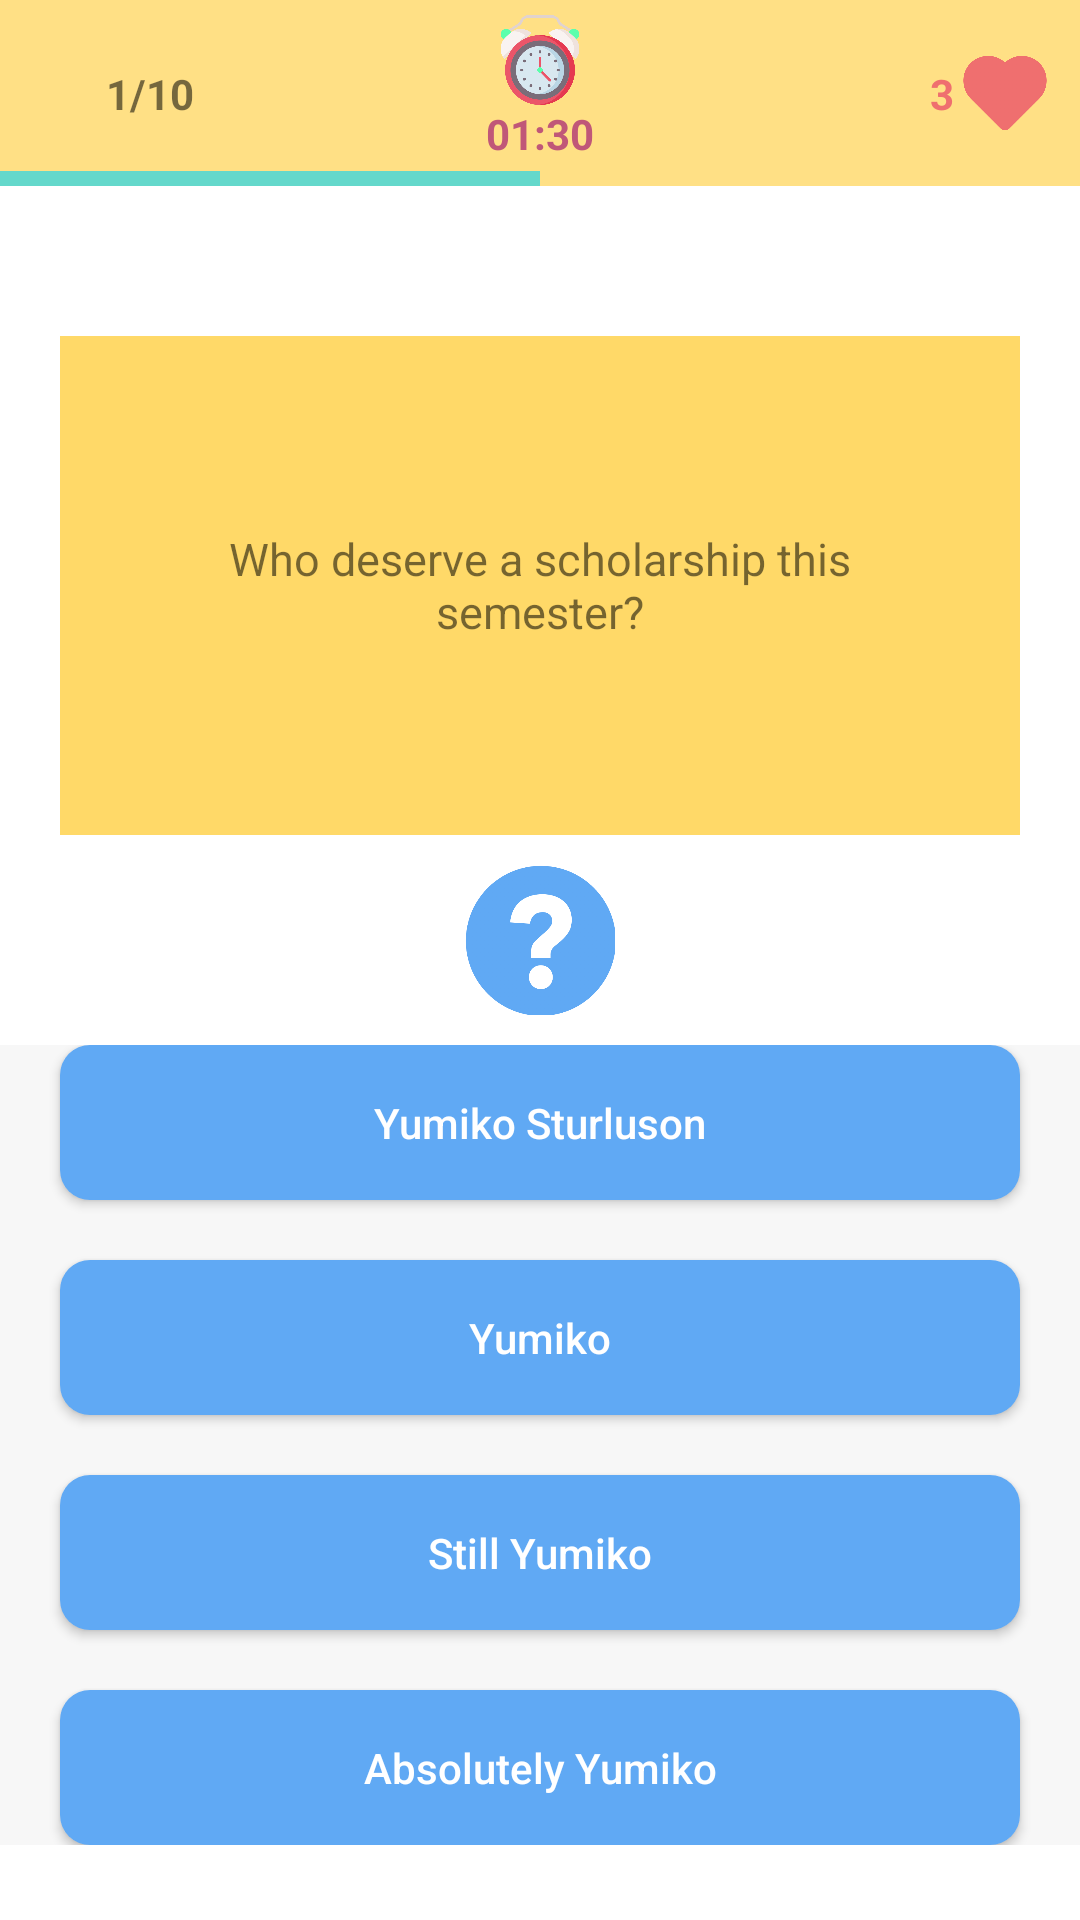

Write the Android layout XML for this screen, with the resource values it uses.
<!-- AndroidManifest.xml: application theme Theme.YQuizizz -->
<!-- res/layout/fragment_attempt_challenge.xml -->
<?xml version="1.0" encoding="utf-8"?>
<FrameLayout xmlns:android="http://schemas.android.com/apk/res/android"
    xmlns:app="http://schemas.android.com/apk/res-auto"
    xmlns:tools="http://schemas.android.com/tools"
    android:layout_width="match_parent"
    android:layout_height="match_parent"
    tools:context=".mainActivity.selectChallenge.attemptChallenge.AttemptChallenge">

    <ScrollView
        android:layout_width="match_parent"
        android:layout_height="wrap_content">

        <RelativeLayout
            android:layout_width="match_parent"
            android:layout_height="match_parent">

            <androidx.constraintlayout.widget.ConstraintLayout
                android:id="@+id/challengeMaterial"
                android:layout_width="match_parent"
                android:layout_height="wrap_content"
                android:background="#ffe085">

                <TextView
                    android:id="@+id/currentQuestionIndex"
                    android:layout_width="100dp"
                    android:layout_height="wrap_content"
                    android:gravity="center"
                    android:text="1/10"
                    android:textStyle="bold"
                    app:layout_constraintBottom_toBottomOf="parent"
                    app:layout_constraintStart_toStartOf="parent"
                    app:layout_constraintTop_toTopOf="parent" />

                <ImageView
                    android:id="@+id/imageView3"
                    android:layout_width="30dp"
                    android:layout_height="30dp"
                    android:layout_marginTop="5dp"
                    android:src="@mipmap/clock"
                    app:layout_constraintEnd_toEndOf="parent"
                    app:layout_constraintStart_toStartOf="parent"
                    app:layout_constraintTop_toTopOf="parent" />

                <TextView
                    android:id="@+id/remainingTimeOfChallenge"
                    android:layout_width="wrap_content"
                    android:layout_height="wrap_content"
                    android:text="01:30"
                    android:textColor="#c05778"
                    android:textStyle="bold"
                    app:layout_constraintEnd_toEndOf="@+id/imageView3"
                    app:layout_constraintStart_toStartOf="@+id/imageView3"
                    app:layout_constraintTop_toBottomOf="@id/imageView3" />

                <ImageView
                    android:id="@+id/imageView4"
                    android:layout_width="30dp"
                    android:layout_height="30dp"
                    android:layout_marginEnd="10dp"
                    android:src="@mipmap/heart"
                    app:layout_constraintBottom_toBottomOf="parent"
                    app:layout_constraintEnd_toEndOf="parent"
                    app:layout_constraintTop_toTopOf="parent" />

                <TextView
                    android:id="@+id/remainingLifeOfChallenge"
                    android:layout_width="10dp"
                    android:layout_height="wrap_content"
                    android:lines="1"
                    android:text="3"
                    android:textColor="#ef6f6f"
                    android:textStyle="bold"
                    app:layout_constraintBottom_toBottomOf="@+id/imageView4"
                    app:layout_constraintEnd_toStartOf="@+id/imageView4"
                    app:layout_constraintTop_toTopOf="@+id/imageView4" />

                <ProgressBar
                    android:id="@+id/attemptProgress"
                    style="@style/Widget.AppCompat.ProgressBar.Horizontal"
                    android:layout_width="match_parent"
                    android:layout_height="5dp"
                    android:layout_marginTop="3dp"
                    android:indeterminateOnly="false"
                    android:progress="50"
                    android:progressDrawable="@drawable/attempt_progress"
                    app:layout_constraintTop_toBottomOf="@id/remainingTimeOfChallenge" />

            </androidx.constraintlayout.widget.ConstraintLayout>

            <androidx.constraintlayout.widget.ConstraintLayout
                android:id="@+id/questionDisplayLayout"
                android:layout_width="match_parent"
                android:layout_height="wrap_content"
                android:layout_below="@id/challengeMaterial"
                android:background="@color/white"
                android:paddingBottom="10dp">

                <TextView
                    android:id="@+id/questionDisplay"
                    android:layout_width="match_parent"
                    android:layout_height="wrap_content"
                    android:layout_marginStart="20dp"
                    android:layout_marginTop="50dp"
                    android:layout_marginEnd="20dp"
                    android:background="@color/yellow_1"
                    android:gravity="center"
                    android:lines="7"
                    android:padding="20dp"
                    android:text="Who deserve a scholarship this semester?"
                    android:textSize="15sp"
                    app:layout_constraintTop_toTopOf="parent" />

                <ImageView
                    android:layout_width="50dp"
                    android:layout_height="50dp"
                    android:layout_marginTop="10dp"
                    android:src="@mipmap/question_mark"
                    app:layout_constraintEnd_toEndOf="parent"
                    app:layout_constraintStart_toStartOf="parent"
                    app:layout_constraintTop_toBottomOf="@id/questionDisplay" />

            </androidx.constraintlayout.widget.ConstraintLayout>

            <RelativeLayout
                android:layout_width="match_parent"
                android:layout_height="match_parent"
                android:layout_below="@id/questionDisplayLayout"
                android:background="#f7f7f7">

                <androidx.constraintlayout.widget.ConstraintLayout
                    android:layout_width="match_parent"
                    android:layout_height="wrap_content"
                    android:layout_centerInParent="true">

                    <androidx.appcompat.widget.AppCompatButton
                        android:id="@+id/answer1"
                        android:layout_width="match_parent"
                        android:layout_height="match_parent"
                        android:layout_marginStart="20dp"
                        android:layout_marginEnd="20dp"
                        android:background="@drawable/attempt_answer_bg"
                        android:gravity="center"
                        android:lines="3"
                        android:text="Yumiko Sturluson"
                        android:textAllCaps="false"
                        android:textColor="@color/white"
                        app:layout_constraintTop_toTopOf="parent" />

                    <androidx.appcompat.widget.AppCompatButton
                        android:id="@+id/answer2"
                        android:layout_width="match_parent"
                        android:layout_height="wrap_content"
                        android:layout_margin="20dp"
                        android:background="@drawable/attempt_answer_bg"
                        android:gravity="center"
                        android:lines="3"
                        android:text="Yumiko"
                        android:textAllCaps="false"
                        android:textColor="@color/white"
                        app:layout_constraintTop_toBottomOf="@id/answer1" />

                    <androidx.appcompat.widget.AppCompatButton
                        android:id="@+id/answer3"
                        android:layout_width="match_parent"
                        android:layout_height="wrap_content"
                        android:layout_margin="20dp"
                        android:background="@drawable/attempt_answer_bg"
                        android:gravity="center"
                        android:lines="3"
                        android:text="Still Yumiko"
                        android:textAllCaps="false"
                        android:textColor="@color/white"
                        app:layout_constraintTop_toBottomOf="@id/answer2" />

                    <androidx.appcompat.widget.AppCompatButton
                        android:id="@+id/answer4"
                        android:layout_width="match_parent"
                        android:layout_height="wrap_content"
                        android:layout_margin="20dp"
                        android:background="@drawable/attempt_answer_bg"
                        android:gravity="center"
                        android:lines="3"
                        android:text="Absolutely Yumiko"
                        android:textAllCaps="false"
                        android:textColor="@color/white"
                        app:layout_constraintTop_toBottomOf="@id/answer3" />

                </androidx.constraintlayout.widget.ConstraintLayout>

            </RelativeLayout>


        </RelativeLayout>

    </ScrollView>

</FrameLayout>
<!-- resources referenced by this layout -->
<resources>
  <color name="white">#FFFFFFFF</color>
  <color name="yellow_1">#ffd968</color>
  <!-- drawable attempt_answer_bg (drawable) -->
  <?xml version="1.0" encoding="utf-8"?>
  <shape xmlns:android="http://schemas.android.com/apk/res/android"
      android:shape="rectangle">
      <solid android:color="#60a9f4"/>
      <corners android:radius="10dp"/>
  </shape>
  <!-- drawable attempt_progress (drawable) -->
  <layer-list xmlns:android="http://schemas.android.com/apk/res/android">
  
      <item android:id="@android:id/background">
          <shape>
              <corners android:radius="10dp"/>
              <solid android:color="@android:color/transparent"/>
              <stroke android:color="@android:color/transparent" android:width="1dp" />
          </shape>
      </item>
  
      <item android:id="@android:id/progress">
          <clip>
              <scale android:scaleWidth="100%" >
                  <shape>
                      <solid android:color="#64d8cb"/>
                  </shape>
              </scale>
          </clip>
      </item>
  </layer-list>
  <!-- mipmap clock: png bitmap (mipmap-xhdpi, 79922 bytes) -->
  <!-- mipmap heart: png bitmap (mipmap-xhdpi, 17960 bytes) -->
  <!-- mipmap question_mark: png bitmap (mipmap-xhdpi, 38954 bytes) -->
  <style name="Theme.YQuizizz" parent="Theme.MaterialComponents.DayNight.NoActionBar">
          
          <item name="colorPrimary">@android:color/transparent</item>
          <item name="colorPrimaryVariant">@android:color/transparent</item>
          <item name="colorOnPrimary">@color/white</item>
          
          <item name="colorSecondary">@android:color/transparent</item>
          <item name="colorSecondaryVariant">@android:color/transparent</item>
          <item name="colorOnSecondary">@android:color/transparent</item>
          
          <item name="android:statusBarColor">#00766c</item>
          
          <item name="android:colorEdgeEffect">#e0f2f1</item>
      </style>
</resources>
